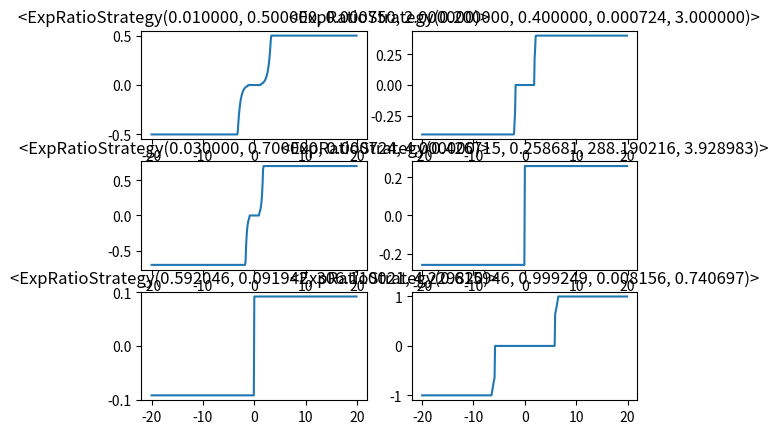

Recreate this plot in Python.
import math


def get_stg_class(stg_name):
    # https://stackoverflow.com/a/1176179
    return globals()[stg_name]


class StrategyBase:

    @property
    def params(self):
        raise NotImplemented

    @classmethod
    def param_limits(cls):
        raise NotImplemented()

    def calc_buy_sell_rate(self, change_rate):
        raise NotImplemented()

    @classmethod
    def sample_parameters(cls):
        return []

    @classmethod
    def plot_samples(cls):
        if not cls.sample_parameters():
            return

        import matplotlib.pyplot as plt
        import numpy as np

        n_cols = 3
        n_rows = math.ceil(len(cls.sample_parameters())/n_cols)
        x_axis = np.arange(-20, 20, 0.1)
        for i, item in enumerate(cls.sample_parameters()):
            stg = cls(*item)
            vfunc = np.vectorize(stg.calc_buy_sell_rate)
            y_axis = vfunc(x_axis)

            ax1 = plt.subplot(n_cols, n_rows, i + 1)
            ax1.plot(x_axis, y_axis)
            ax1.set_title(f"{stg}")
        plt.show()

    def path_str(self):
        return "st[{}({})]".format(self.__class__.__name__, "_".join(map(str, self.params)))


class ExpRatioStrategy(StrategyBase):
    """f(x)= a * exp(n * x)
    The return value will be set to 0 if it is less than min_thresh
    The return value will be less than ceiling
    """
    def __init__(self, min_thresh, ceiling, a, n):
        self.min_thresh = min_thresh
        self.ceiling = ceiling
        self.a = a
        self.n = n

    @property
    def params(self):
        return [self.min_thresh, self.ceiling, self.a, self.n]

    @classmethod
    def param_limits(cls):
        return [
            (0, .2),
            (0, .8),
            (0.0001, 1),
            (0.001, 10)
        ]

    def calc_buy_sell_rate(self, change_rate):
        try:
            invest_index = self.a * math.exp(self.n * abs(change_rate))
        except OverflowError as e:
            print(change_rate, self.a, self.n)
            print(e)
            raise e

        invest_index = 0 if invest_index < self.min_thresh else invest_index
        invest_index = min(invest_index, self.ceiling)

        if change_rate < 0:
            invest_index = - invest_index

        return invest_index

    def __str__(self):
        return f"<{self.__class__.__name__}({self.min_thresh:f}, {self.ceiling:f}, {self.a:f}, {self.n:f})>"

    @classmethod
    def sample_parameters(cls):
        return [
            (0.01, .5, 0.00075, 2),
            (0.2, .4, 0.000724, 3),
            (0.03, .7, 0.000724, 4),
            (0.426715, 0.258681, 288.190216, 3.928983),
            (0.592046, 0.091942, 306.110021, 4.229820),
            (0.615946, 0.999249, 0.008156, 0.740697),
        ]


class LinearRatioStrategy(StrategyBase):
    """f(x)= a * x
    The return value will be set to 0 if it is less than min_thresh
    The return value will be less than ceiling
    """
    def __init__(self, min_thresh, ceiling, a):
        self.min_thresh = min_thresh
        self.ceiling = ceiling
        self.a = a

    @classmethod
    def param_limits(cls):
        return [
            (0, .1),
            (0, .8),
            (0.0001, 10),
        ]

    @property
    def params(self):
        return [self.min_thresh, self.ceiling, self.a]

    def calc_buy_sell_rate(self, change_rate):
        try:
            invest_index = self.a * abs(change_rate)
        except OverflowError as e:
            print(change_rate, self.a)
            print(e)
            raise e

        invest_index = 0 if invest_index < self.min_thresh else invest_index
        invest_index = min(invest_index, self.ceiling)

        if change_rate < 0:
            invest_index = - invest_index

        return invest_index

    def __str__(self):
        return f"<{self.__class__.__name__}({self.min_thresh:f}, {self.ceiling:f}, {self.a:f})>"

    @classmethod
    def sample_parameters(cls):
        return [
            (0.01, .5, 0.5),
            (0.2, .4, 1),
            (0.03, .7, 3),
        ]


def test():
    stg = ExpRatioStrategy(0.001, 0.0002, 0.1, 0.2)
    print(stg)


if __name__ == '__main__':
    # test()
    ExpRatioStrategy.plot_samples()
    # LinearRatioStrategy.plot_samples()
